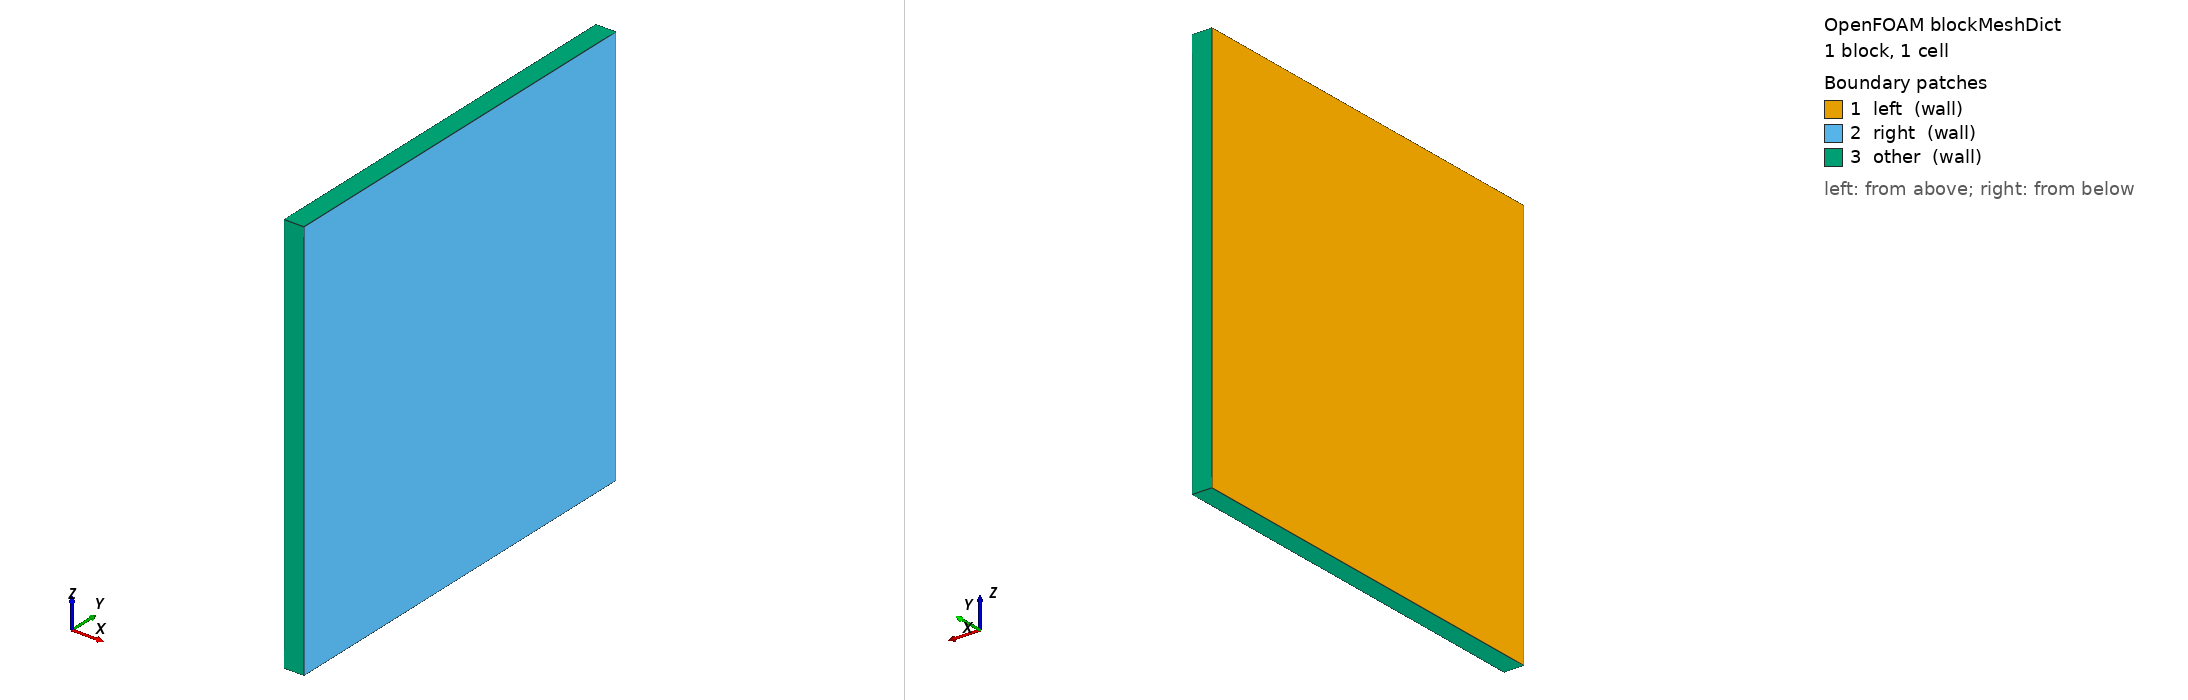

OpenFOAM case: the mesh blockMesh builds from blockMeshDict, 1 block(s), 1 cells. Boundary patches (legend numbers): 1 left (wall), 2 right (wall), 3 other (wall). Left view from above one corner, right view from below the opposite corner. Boundary conditions: 2 field file(s) under 0/; 2 of 3 drawn patches have an entry in a shipped field file.

=== system/blockMeshDict ===
/*--------------------------------*- C++ -*----------------------------------*\
| =========                 |                                                 |
| \\      /  F ield         | OpenFOAM: The Open Source CFD Toolbox           |
|  \\    /   O peration     | Version:  2.3.0                                 |
|   \\  /    A nd           | Web:      www.OpenFOAM.org                      |
|    \\/     M anipulation  |                                                 |
\*---------------------------------------------------------------------------*/
FoamFile
{
    version     2.0;
    format      ascii;
    class       dictionary;
    object      blockMeshDict;
}
// * * * * * * * * * * * * * * * * * * * * * * * * * * * * * * * * * * * * * //

convertToMeters 1e-2;

vertices        
(
    (0 -0.5 -0.5)
    (0.05 -0.5 -0.5)
    (0.05  0.5 -0.5)
    (0  0.5 -0.5)
    (0 -0.5  0.5)
    (0.05 -0.5  0.5)
    (0.05  0.5  0.5)
    (0  0.5  0.5)
);

edges
(
);

blocks
(
    hex (0 1 2 3 4 5 6 7) cladding (1 1 1) simpleGrading (1 1 1)
);

boundary
(
    left
    {
        type wall;
        faces
        (
            (0 4 7 3)
        );
    }
    right
    {
        type wall;
        faces
        (
            (2 6 5 1)
        );
    }
    other
    {
        type wall;
        faces
        (
            (3 7 6 2)
            (1 5 4 0)
            (0 3 2 1)
            (4 5 6 7)
        );
    }
);

mergePatchPairs
(
);

// ************************************************************************* //


=== system/controlDict ===
/*--------------------------------*- C++ -*----------------------------------*\
| =========                 |                                                 |
| \\      /  F ield         | OpenFOAM: The Open Source CFD Toolbox           |
|  \\    /   O peration     | Version:  2.3.0                                 |
|   \\  /    A nd           | Web:      www.OpenFOAM.org                      |
|    \\/     M anipulation  |                                                 |
\*---------------------------------------------------------------------------*/
FoamFile
{
    version     2.0;
    format      ascii;
    class       dictionary;
    location    "system";
    object      controlDict;
}
// * * * * * * * * * * * * * * * * * * * * * * * * * * * * * * * * * * * * * //

application     offbeat;

// Run options (time is user units)
startFrom       startTime;
startTime       0;
stopAt          endTime;

userTime
{
    type  days;
}

endTime         1000;
deltaT          1;

//- Write options (time in seconds)
writeControl                runTime;
writeInterval               1000;
purgeWrite                  0;
writeFormat                 ascii;
writeCompression            off;
timeFormat                  general;
timePrecision               6;
writePrecision              6;

adjustableTimeStep          false;
runTimeModifiable           true;

functions
{
    oxideThickness
    {
        type            patchProbes
        libs            (sampling);
        patchName       right;
        fields          ( T oxideThickness );
        probeLocations
        (
            (0.01 0 0)
        );
        executeControl  timeStep;
        writeControl    timeStep;
    }
}

DebugSwitches
{
    ZircaloyOuterCorrosion  1;
}

// ************************************************************************* //


=== 0/T ===
/*--------------------------------*- C++ -*----------------------------------*\
| =========                 |                                                 |
| \\      /  F ield         | OpenFOAM: The Open Source CFD Toolbox           |
|  \\    /   O peration     | Version:  2.3.0                                 |
|   \\  /    A nd           | Web:      www.OpenFOAM.org                      |
|    \\/     M anipulation  |                                                 |
\*---------------------------------------------------------------------------*/
FoamFile
{
    version     2.0;
    format      ascii;
    class       volScalarField;
    location    "0";
    object      T;
}
// * * * * * * * * * * * * * * * * * * * * * * * * * * * * * * * * * * * * * //

dimensions      [0 0 0 1 0 0 0];

internalField uniform 620;

boundaryField
{
    ".*"
    {
        type            zeroGradient;
    }
    left
    {
        type            fixedHeatFlux;
        gradient        uniform 0;
        heatFlux uniform -150e4;
        value           $internalField;
    }
    right
    {
        type            fixedValue;
        value           $internalField;
    }
}


// ************************************************************************* //
